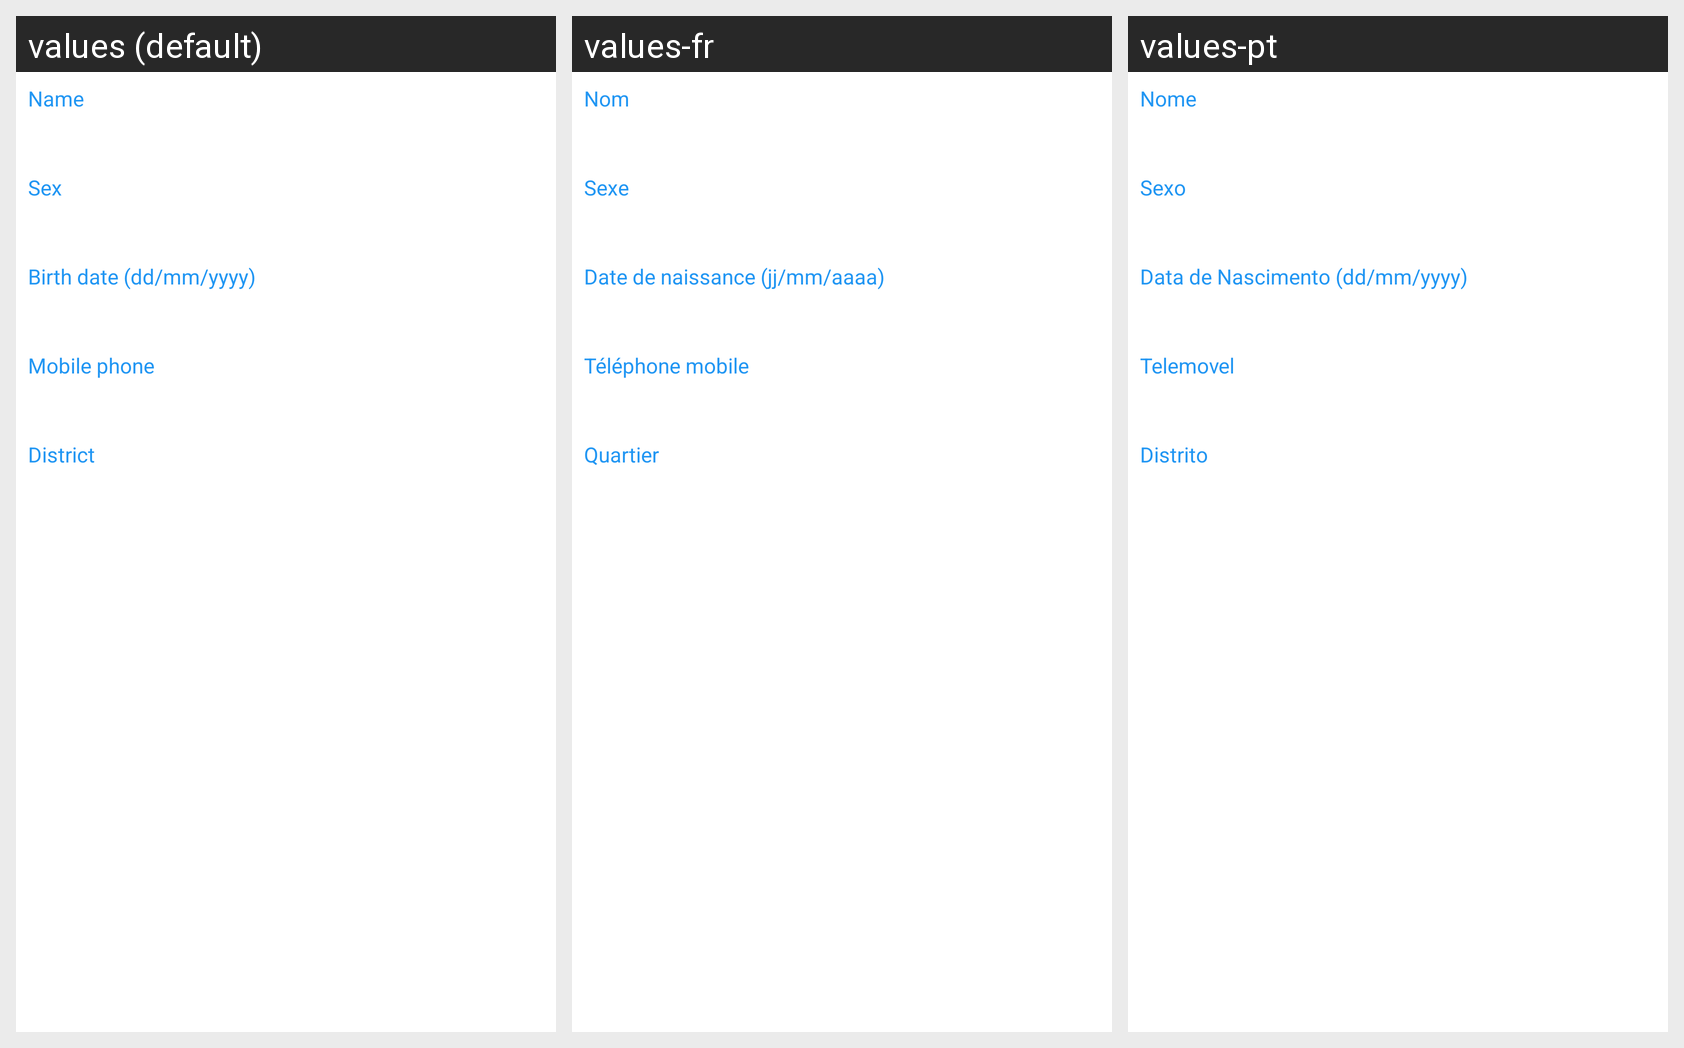

Locale-by-locale string values for the Android screen shown in this grid:
Android screen res/layout/fragment_elimina_pessoa.xml rendered under 3 locales, left to right: values (default), values-fr, values-pt. Device: Nexus 5 (rendered at 1080×1920; each locale shown at half size, 540×960, under a caption strip naming it); theme Theme.ProjetoFinalCovid.
Strings drawn on this screen, with the default value and each locale's value (text and hints the layout hard-codes, and strings that could not be matched under every locale, appear in the picture but are not listed):

nome
  values: Name
  values-fr: Nom
  values-pt: Nome

sexo
  values: Sex
  values-fr: Sexe
  values-pt: Sexo

data_de_nascimento
  values: Birth date (dd/mm/yyyy)
  values-fr: Date de naissance (jj/mm/aaaa)
  values-pt: Data de Nascimento (dd/mm/yyyy)

telemovel
  values: Mobile phone
  values-fr: Téléphone mobile
  values-pt: Telemovel

distrito
  values: District
  values-fr: Quartier
  values-pt: Distrito
